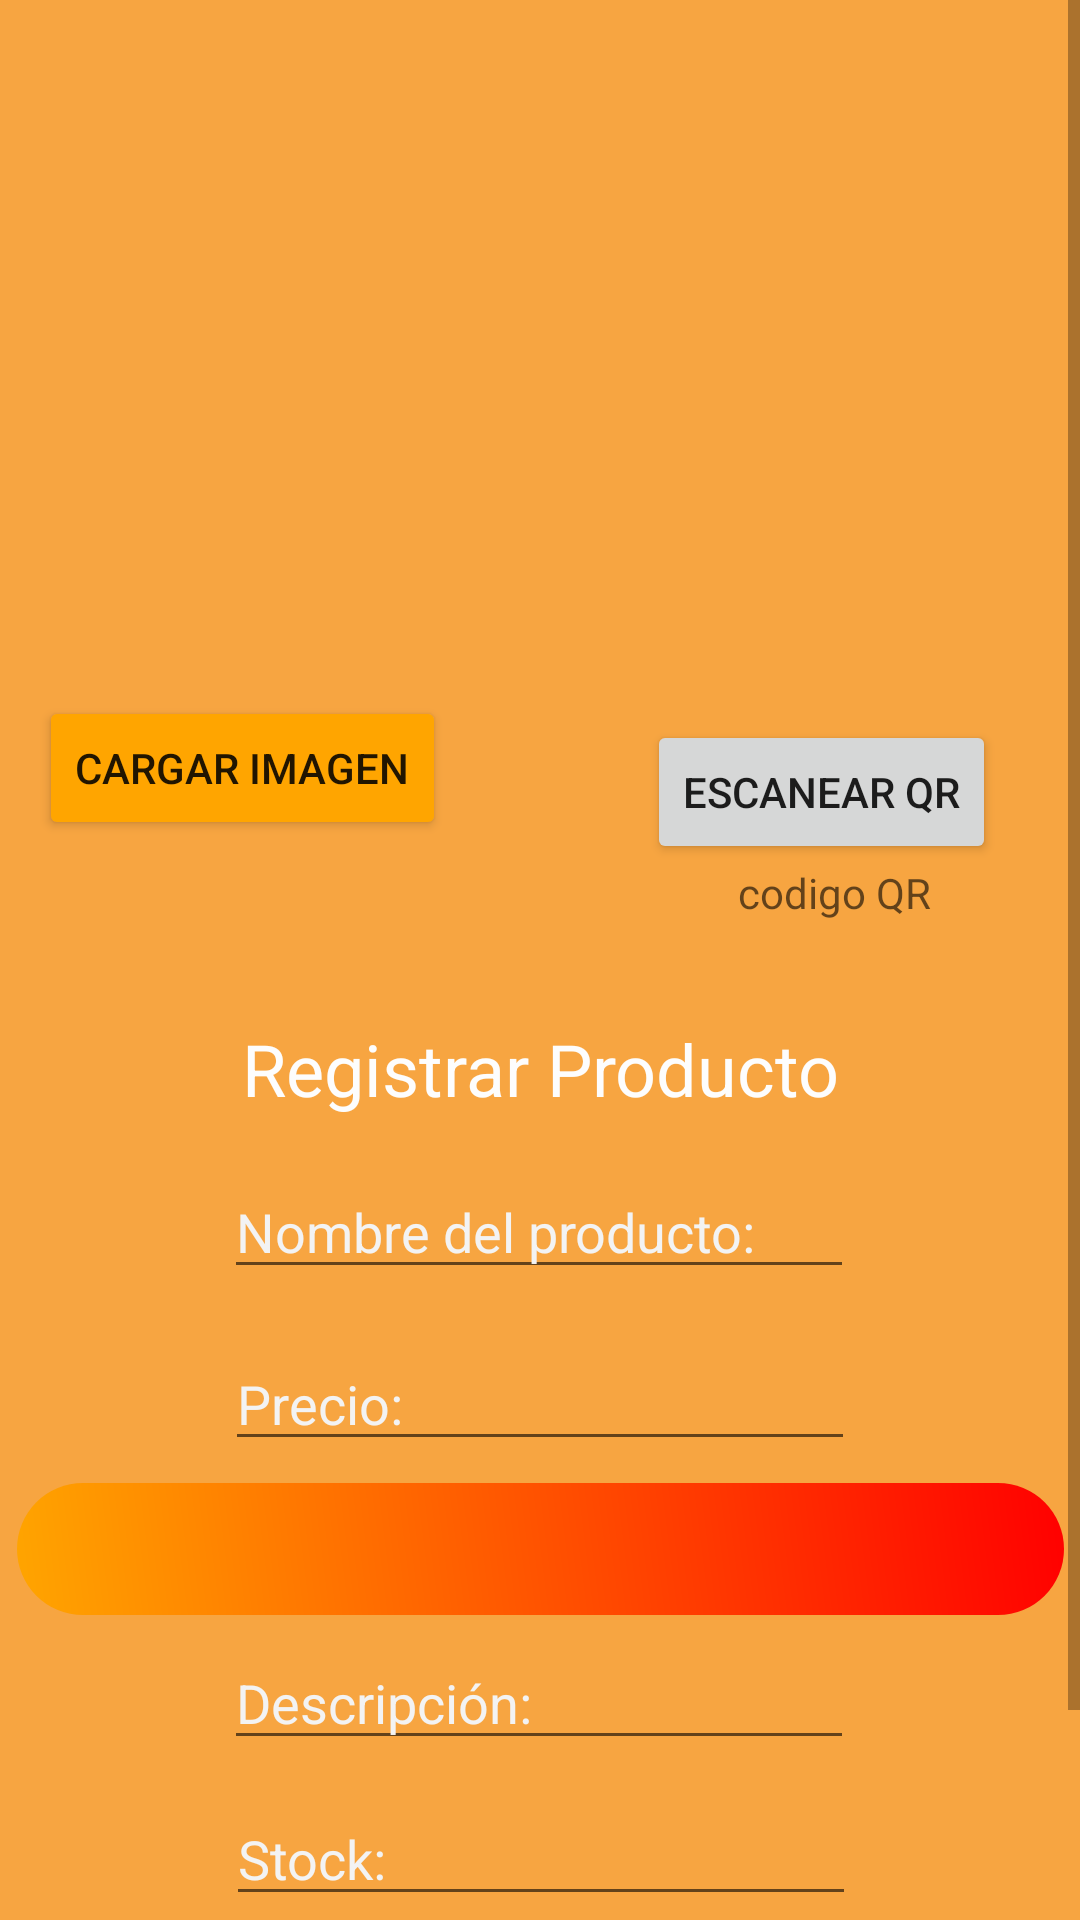

Produce the Android XML layout that renders to this screen, including the resource entries it uses.
<!-- AndroidManifest.xml: application theme Theme.Proyecto -->
<!-- res/layout/fragment_add_producto.xml -->
<ScrollView xmlns:android="http://schemas.android.com/apk/res/android"
    xmlns:app="http://schemas.android.com/apk/res-auto"
    xmlns:tools="http://schemas.android.com/tools"
    android:layout_width="match_parent"
    android:layout_height="match_parent">

    <androidx.constraintlayout.widget.ConstraintLayout
        android:layout_width="match_parent"
        android:layout_height="wrap_content"
        tools:context=".ui.producto.add.AddProductoFragment"
        android:background="#F7A541">

        
        <ImageView
            android:id="@+id/ivProductoImagen"
            android:layout_width="200dp"
            android:layout_height="200dp"
            android:layout_marginTop="16dp"
            android:contentDescription="Imagen del Producto"
            app:layout_constraintEnd_toEndOf="parent"
            app:layout_constraintStart_toStartOf="parent"
            android:src="@drawable/logo"
            app:layout_constraintTop_toTopOf="parent" />

        

        <Button
            android:id="@+id/btnCargarImagen"
            android:layout_width="wrap_content"
            android:layout_height="wrap_content"
            android:layout_marginTop="16dp"
            android:backgroundTint="#FFA500"
            android:text="Cargar Imagen"
            app:layout_constraintEnd_toStartOf="@+id/btnProductQR"
            app:layout_constraintHorizontal_bias="0.163"
            app:layout_constraintStart_toStartOf="parent"
            app:layout_constraintTop_toBottomOf="@+id/ivProductoImagen" />

        <TextView
            android:id="@+id/textView2"
            android:layout_width="wrap_content"
            android:layout_height="wrap_content"
            android:text="@string/registro_productos"
            android:textColor="#FDFDFD"
            android:textColorHint="#F3F3F3"
            android:textSize="24sp"
            app:layout_constraintBottom_toBottomOf="parent"
            app:layout_constraintEnd_toEndOf="parent"
            app:layout_constraintHorizontal_bias="0.502"
            app:layout_constraintStart_toStartOf="parent"
            app:layout_constraintTop_toBottomOf="@+id/btnCargarImagen"
            app:layout_constraintVertical_bias="0.148" />

        <EditText
            android:id="@+id/edtNombre"
            android:layout_width="wrap_content"
            android:layout_height="wrap_content"
            android:layout_marginTop="16dp"
            android:ems="10"
            android:hint="@string/nombre_producto"
            android:inputType="text"
            android:textColor="#FDFDFD"
            android:textColorHint="#F3F3F3"
            app:layout_constraintBottom_toBottomOf="parent"
            app:layout_constraintEnd_toEndOf="parent"
            app:layout_constraintHorizontal_bias="0.497"
            app:layout_constraintStart_toStartOf="parent"
            app:layout_constraintTop_toBottomOf="@+id/textView2"
            app:layout_constraintVertical_bias="0.0" />

        <EditText
            android:id="@+id/edtPrecio"
            android:layout_width="wrap_content"
            android:layout_height="wrap_content"
            android:layout_marginTop="16dp"
            android:ems="10"
            android:hint="@string/precio_producto"
            android:inputType="numberDecimal"
            android:textColor="#FDFDFD"
            android:textColorHint="#F3F3F3"
            app:layout_constraintEnd_toEndOf="parent"
            app:layout_constraintStart_toStartOf="parent"
            app:layout_constraintTop_toBottomOf="@+id/edtNombre" />

        <EditText
            android:id="@+id/edtDescripcion"
            android:layout_width="wrap_content"
            android:layout_height="wrap_content"
            android:ems="10"
            android:hint="@string/descripcion_producto"
            android:inputType="text"
            android:textColor="#FDFDFD"
            android:textColorHint="#F3F3F3"
            app:layout_constraintBottom_toBottomOf="parent"
            app:layout_constraintEnd_toEndOf="parent"
            app:layout_constraintHorizontal_bias="0.497"
            app:layout_constraintStart_toStartOf="parent"
            app:layout_constraintTop_toBottomOf="@+id/edtPrecio"
            app:layout_constraintVertical_bias="0.305" />

        <EditText
            android:id="@+id/edtStock"
            android:layout_width="wrap_content"
            android:layout_height="wrap_content"
            android:ems="10"
            android:hint="@string/Stock"
            android:inputType="number"
            android:textColor="#FDFDFD"
            android:textColorHint="#F3F3F3"
            app:layout_constraintBottom_toBottomOf="parent"
            app:layout_constraintEnd_toEndOf="parent"
            app:layout_constraintHorizontal_bias="0.502"
            app:layout_constraintStart_toStartOf="parent"
            app:layout_constraintTop_toBottomOf="@+id/edtDescripcion"
            app:layout_constraintVertical_bias="0.12" />

        <Button
            android:id="@+id/btnGuardarProducto"
            android:layout_width="wrap_content"
            android:layout_height="wrap_content"
            android:layout_marginBottom="32dp"
            android:backgroundTint="#469F2D"
            android:text="@string/guardar"
            app:layout_constraintBottom_toBottomOf="parent"
            app:layout_constraintEnd_toStartOf="@+id/btnBuscarProducto"
            app:layout_constraintHorizontal_bias="0.5"
            app:layout_constraintStart_toStartOf="parent"
            app:layout_constraintTop_toBottomOf="@+id/edtStock"
            app:layout_constraintVertical_bias="0.274" />

        <Button
            android:id="@+id/btnBuscarProducto"
            android:layout_width="wrap_content"
            android:layout_height="wrap_content"
            android:layout_marginBottom="32dp"
            android:backgroundTint="#007BFF"
            android:text="Buscar"
            app:layout_constraintBottom_toBottomOf="parent"
            app:layout_constraintEnd_toStartOf="@+id/btnCancelar"
            app:layout_constraintHorizontal_bias="0.5"
            app:layout_constraintStart_toEndOf="@+id/btnGuardarProducto"
            app:layout_constraintTop_toBottomOf="@+id/edtStock"
            app:layout_constraintVertical_bias="0.274" />

        <Button
            android:id="@+id/btnCancelar"
            android:layout_width="wrap_content"
            android:layout_height="wrap_content"
            android:layout_marginBottom="32dp"
            android:backgroundTint="#C13535"
            android:text="@string/cancelar"
            app:layout_constraintBottom_toBottomOf="parent"
            app:layout_constraintEnd_toEndOf="parent"
            app:layout_constraintHorizontal_bias="0.5"
            app:layout_constraintStart_toEndOf="@+id/btnBuscarProducto"
            app:layout_constraintTop_toBottomOf="@+id/edtStock"
            app:layout_constraintVertical_bias="0.274" />

        <Spinner
            android:id="@+id/spnCategory"
            android:layout_width="349dp"
            android:layout_height="44dp"
            android:background="@drawable/bordes"
            app:layout_constraintBottom_toTopOf="@+id/edtDescripcion"
            app:layout_constraintEnd_toEndOf="parent"
            app:layout_constraintStart_toStartOf="parent"
            app:layout_constraintTop_toBottomOf="@+id/edtPrecio" />

        <Button
            android:id="@+id/btnProductQR"
            android:layout_width="wrap_content"
            android:layout_height="wrap_content"
            android:layout_marginEnd="28dp"
            android:text="escanear qr"
            app:layout_constraintBottom_toTopOf="@+id/textView2"
            app:layout_constraintEnd_toEndOf="parent"
            app:layout_constraintTop_toBottomOf="@+id/ivProductoImagen"
            app:layout_constraintVertical_bias="0.313" />

        <TextView
            android:id="@+id/tvQR"
            android:layout_width="wrap_content"
            android:layout_height="wrap_content"
            android:hint="codigo QR"
            app:layout_constraintEnd_toEndOf="parent"
            app:layout_constraintHorizontal_bias="0.661"
            app:layout_constraintStart_toEndOf="@+id/btnCargarImagen"
            app:layout_constraintTop_toBottomOf="@+id/btnProductQR" />
    </androidx.constraintlayout.widget.ConstraintLayout>
</ScrollView>
<!-- resources referenced by this layout -->
<resources>
  <!-- drawable bordes (drawable) -->
  <?xml version="1.0" encoding="utf-8"?>
  <shape xmlns:android="http://schemas.android.com/apk/res/android">
      <corners android:radius="25dp"/>
      <gradient
          android:startColor="#FFA500"
          android:endColor="#FF0000"
          android:type="linear"
          android:angle="45"/>
      <padding
          android:left="10dp"
          android:top="10dp"
          android:right="10dp"
          android:bottom="10dp"/>
  </shape>
  <string name="Stock">Stock: </string>
  <string name="cancelar">Borrar</string>
  <string name="descripcion_producto">Descripción: </string>
  <string name="guardar">Guardar</string>
  <string name="nombre_producto">Nombre del producto: </string>
  <string name="precio_producto">Precio: </string>
  <string name="registro_productos">Registrar Producto</string>
  <style name="Theme.Proyecto" parent="Theme.MaterialComponents.Light.DarkActionBar">
          
          <item name="colorPrimary">#f7a541</item>
          <item name="colorPrimaryVariant">@color/purple_700</item>
          <item name="colorOnPrimary">@color/white</item>
          
          <item name="colorSecondary">@color/teal_200</item>
          <item name="colorSecondaryVariant">@color/teal_700</item>
          <item name="colorOnSecondary">@color/black</item>
          
          <item name="android:statusBarColor">?attr/colorPrimaryVariant</item>
          
      </style>
  <color name="purple_700">#FF3700B3</color>
  <color name="white">#FFFFFFFF</color>
  <color name="teal_200">#FF03DAC5</color>
  <color name="teal_700">#FF018786</color>
  <color name="black">#FF000000</color>
</resources>
